Run: headless pygame with SDL's dummy video driver; simulated clock (each Clock.tick advances the game by its frame time, no real sleeping); random seed 0; keys injected as events and as key.get_pressed() state; no mouse input.
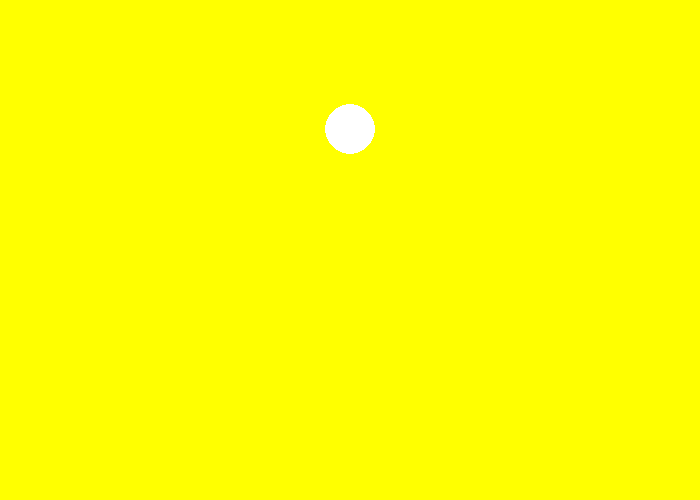
Frame 1 of 4 · flips 1–60 · no input
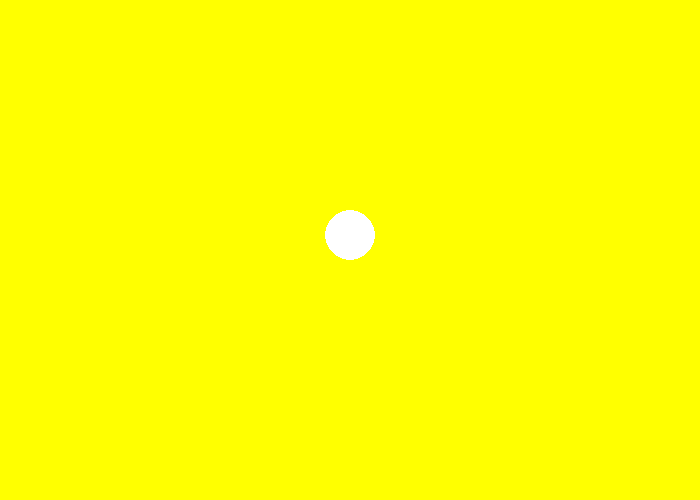
Frame 2 of 4 · flips 61–180 · tapped SPACE, RETURN · held RIGHT (→), D
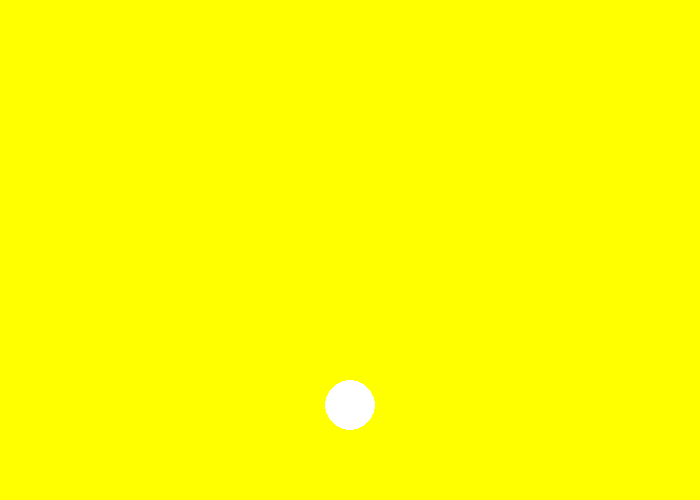
Frame 3 of 4 · flips 181–300 · held DOWN (↓), S
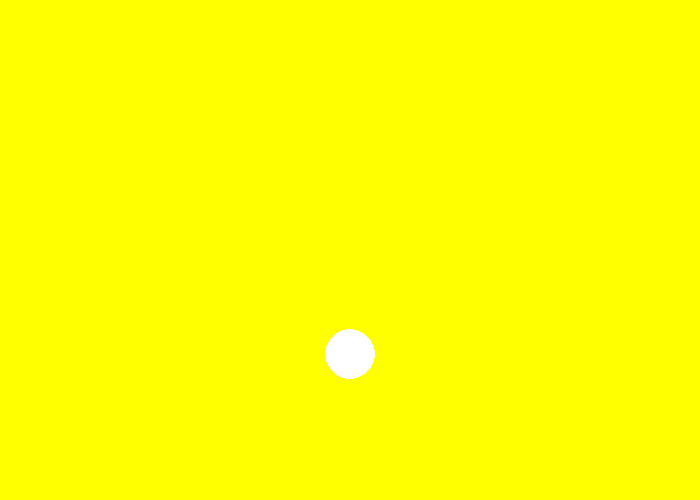
Frame 4 of 4 · flips 301–420 · held LEFT (←), A, UP (↑), W

The pygame program that drew these frames:

import pygame
import random
 
# R(ed), G(reen), B(lue)
SCREEN_COLOR = (255, 255, 0)
BALL_COLOR = (255, 255, 255)
SCREEN_WIDTH = 700
SCREEN_HEIGHT = 500
BALL_SIZE = 25
 
class Ball:
    def __init__(self):
        self.x = 0
        self.y = 0
        self.vel_x = 0
        self.vel_y = 0

 
def make_ball():
    ball = Ball()
    
    # Setter posisjonen til ballen
    ball.x = 350
    ball.y = 100
 
    # Setter farten til ballen
    ball.vel_x = 0
    ball.vel_y = 5
    return ball
 
# Herfra er hovedprogrammet
pygame.init()

size = [SCREEN_WIDTH, SCREEN_HEIGHT]
screen = pygame.display.set_mode(size)

pygame.display.set_caption("Bouncing Balls")

done = False

clock = pygame.time.Clock()

ball_list = []

ball = make_ball()
ball_list.append(ball)
 
while not done:
    # --- Event Processing
    for event in pygame.event.get():
        if event.type == pygame.QUIT:
            done = True
        elif event.type == pygame.KEYDOWN:
            if event.key == pygame.K_q:
                done = True

    if ball.y > SCREEN_HEIGHT - BALL_SIZE or ball.y < BALL_SIZE:
        ball.vel_y *= -1
    if ball.x > SCREEN_WIDTH - BALL_SIZE or ball.x < BALL_SIZE:
        ball.vel_x *= -1

    if ball.vel_y < 1:
        ball.y += ball.vel_y
        ball.vel_y += 1
    else:
        ball.vel_y += 1
        ball.y += ball.vel_y
        
    
    screen.fill(SCREEN_COLOR)

    # Draw the balls
    for ball in ball_list:
        pygame.draw.circle(screen, BALL_COLOR, [ball.x, ball.y], BALL_SIZE)

    clock.tick(60)
    pygame.display.flip()

pygame.quit()
 
